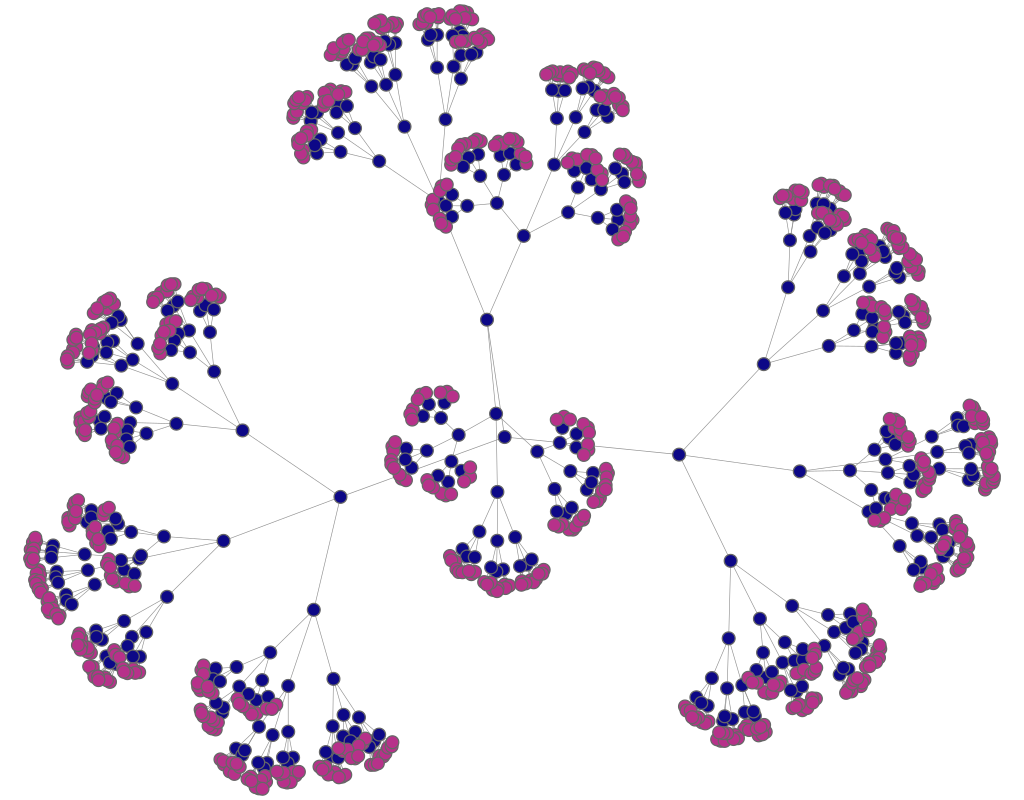

The file beside this chart, header and first rows:
experiment, frame, file, download, jaccard, spanning_tree, quality, fdl_init, frameTime, crossing, crossingAngle, angularResolutionMin, angularResolutionDev, totalEnergy, avgMotion, maxMotion, trustworthy_k_idx, trustworthy_q_local, trustworthy_q_global, continuity_k_idx, continuity_q_local, continuity_q_global, lcmc_k_idx, lcmc_q_local
other_balanced_tree__3_6___fdp, 1, data/fdp/balanced_tree__3_6__.json, 1185, 2.9, 0.6, 0.1, 96.2, 0, 0.9997, 0.418, 0.7201, 0.8182, 0, 2813, 4418, 18, 0.9904, 0.9843, 18, 0.9746, 0.9641, 18, 0.5409
